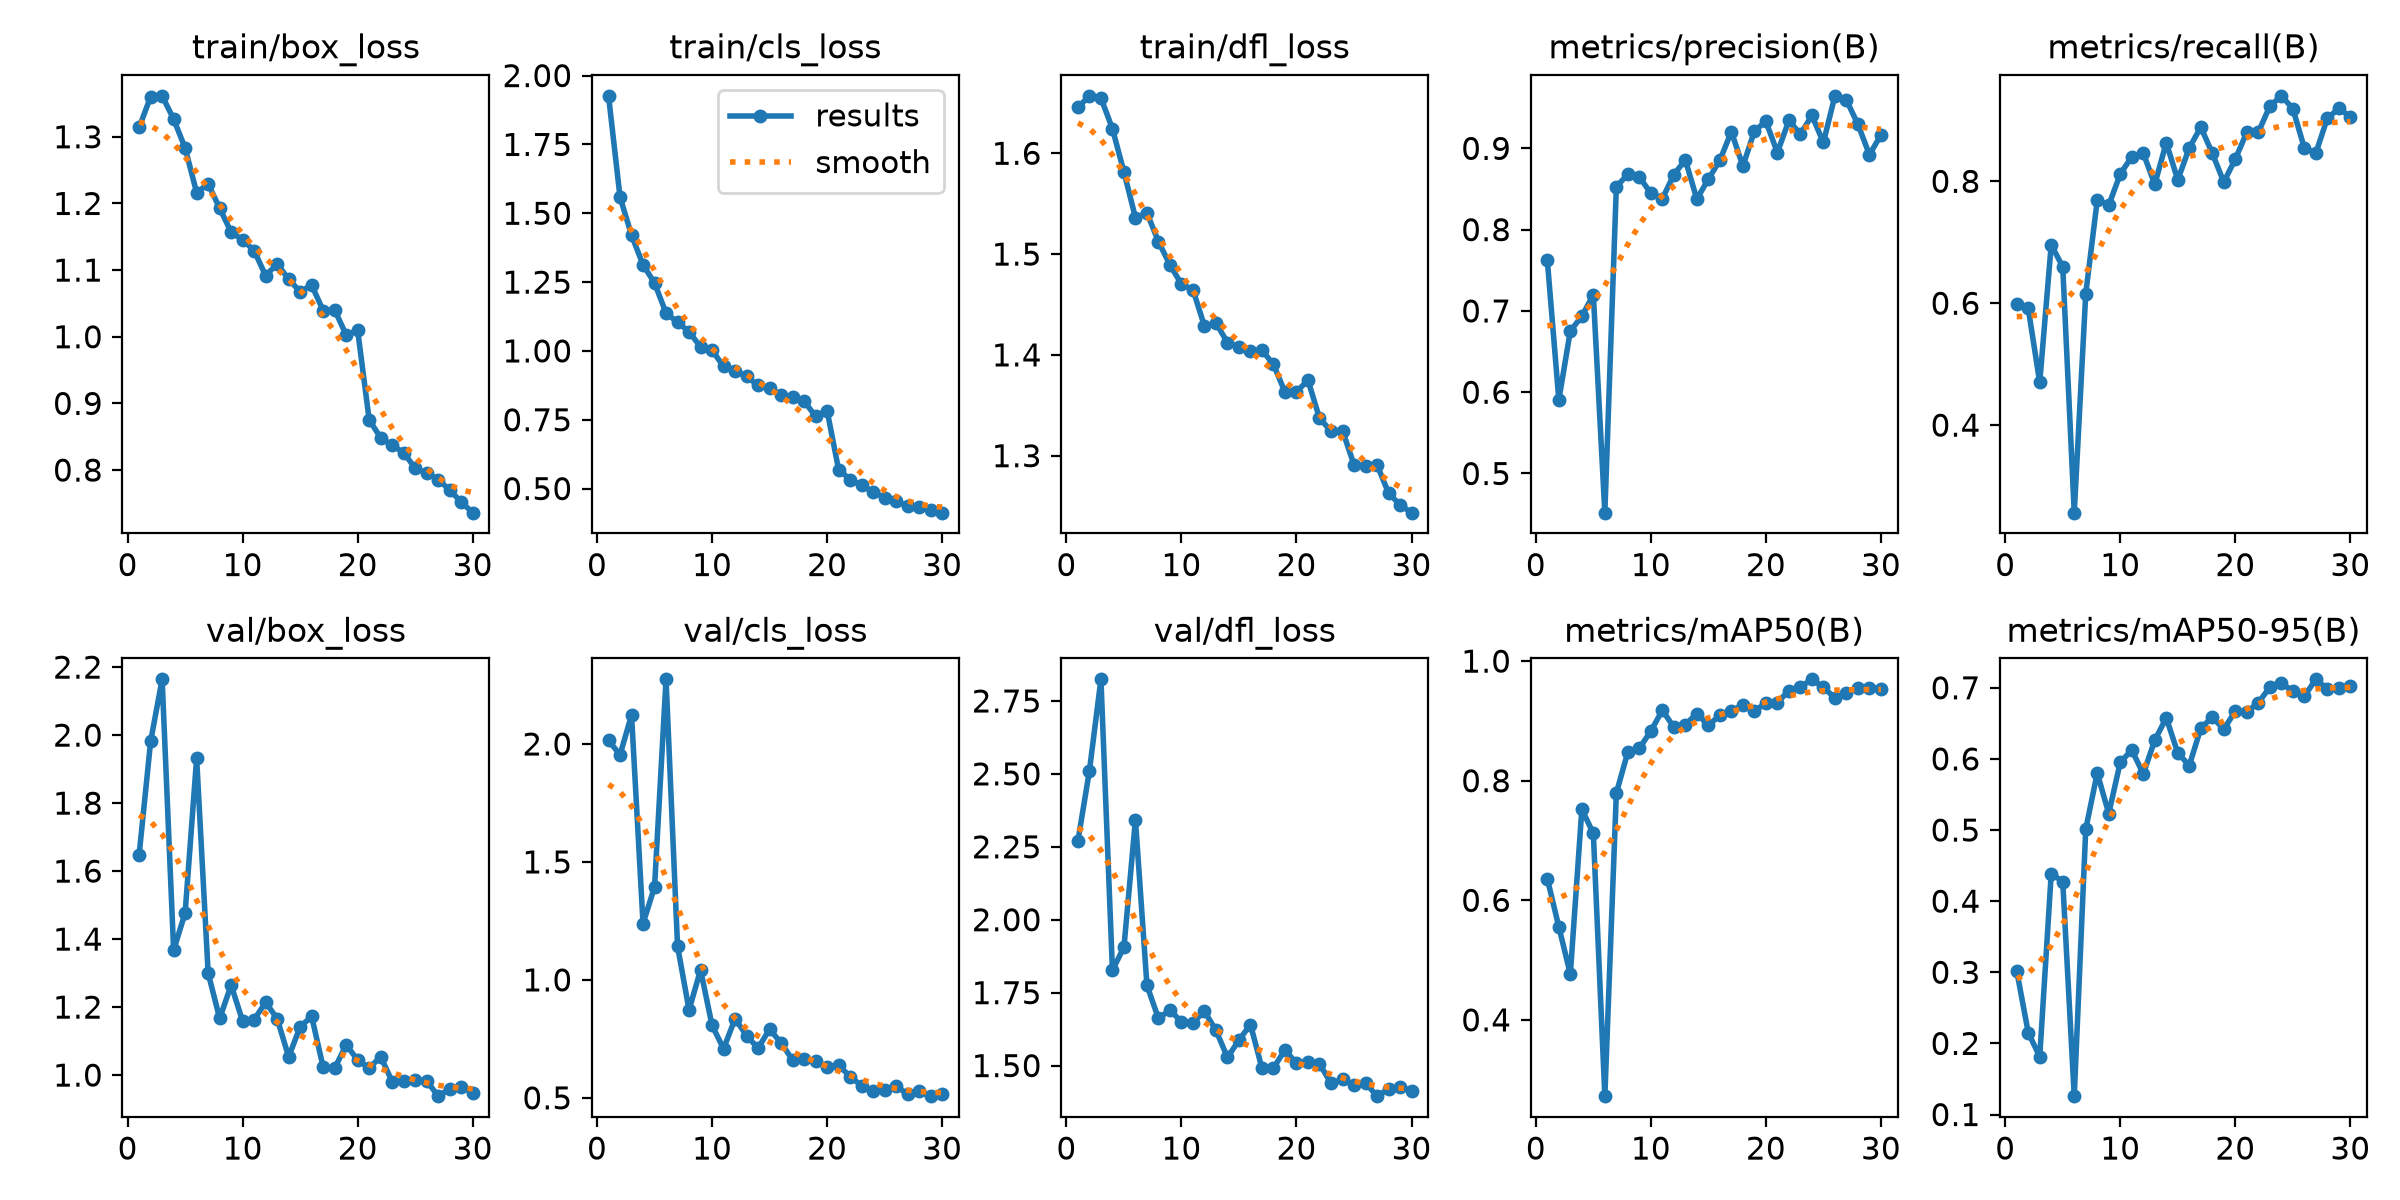

The table this chart was drawn from, first rows:
epoch, time, train/box_loss, train/cls_loss, train/dfl_loss, metrics/precision(B), metrics/recall(B), metrics/mAP50(B), metrics/mAP50-95(B), val/box_loss, val/cls_loss, val/dfl_loss, lr/pg0, lr/pg1, lr/pg2
1, 383.8, 1.314, 1.926, 1.645, 0.7623, 0.5983, 0.636, 0.3022, 1.648, 2.015, 2.27, 0.0006619, 0.0006619, 0.0006619
2, 740.7, 1.36, 1.559, 1.657, 0.5905, 0.5915, 0.5556, 0.2153, 1.982, 1.954, 2.511, 0.001285, 0.001285, 0.001285
3, 1096, 1.361, 1.42, 1.655, 0.6753, 0.4701, 0.4766, 0.1812, 2.164, 2.123, 2.824, 0.001864, 0.001864, 0.001864
4, 1453, 1.326, 1.313, 1.624, 0.6934, 0.696, 0.7519, 0.4388, 1.367, 1.239, 1.827, 0.001802, 0.001802, 0.001802
5, 1808, 1.283, 1.247, 1.581, 0.72, 0.6595, 0.7121, 0.4275, 1.477, 1.394, 1.906, 0.001736, 0.001736, 0.001736
6, 2165, 1.216, 1.138, 1.536, 0.4518, 0.2564, 0.2724, 0.1258, 1.932, 2.274, 2.343, 0.00167, 0.00167, 0.00167
7, 2516, 1.229, 1.104, 1.541, 0.8528, 0.6154, 0.7793, 0.5012, 1.301, 1.143, 1.775, 0.001604, 0.001604, 0.001604
8, 2868, 1.193, 1.07, 1.512, 0.868, 0.7692, 0.8482, 0.5801, 1.167, 0.8725, 1.662, 0.001538, 0.001538, 0.001538
9, 3219, 1.157, 1.014, 1.489, 0.8649, 0.7607, 0.8542, 0.5232, 1.265, 1.042, 1.691, 0.001472, 0.001472, 0.001472
10, 3569, 1.145, 1.003, 1.47, 0.8446, 0.812, 0.8829, 0.5952, 1.158, 0.8073, 1.649, 0.001406, 0.001406, 0.001406
11, 3919, 1.129, 0.9435, 1.465, 0.838, 0.8401, 0.9179, 0.6127, 1.163, 0.7083, 1.648, 0.00134, 0.00134, 0.00134
12, 4270, 1.091, 0.9277, 1.429, 0.8678, 0.8461, 0.8895, 0.5789, 1.214, 0.8348, 1.686, 0.001274, 0.001274, 0.001274
13, 4620, 1.11, 0.9072, 1.432, 0.8857, 0.795, 0.8939, 0.6262, 1.166, 0.7641, 1.621, 0.001208, 0.001208, 0.001208
14, 4971, 1.086, 0.875, 1.412, 0.8375, 0.8632, 0.9123, 0.6578, 1.053, 0.7099, 1.528, 0.001142, 0.001142, 0.001142
15, 5321, 1.067, 0.8636, 1.408, 0.8622, 0.8023, 0.8926, 0.6085, 1.142, 0.7913, 1.587, 0.001076, 0.001076, 0.001076
16, 5672, 1.078, 0.8407, 1.404, 0.8853, 0.8547, 0.9096, 0.5907, 1.172, 0.7329, 1.641, 0.00101, 0.00101, 0.00101
17, 6023, 1.039, 0.8335, 1.405, 0.9205, 0.8889, 0.9173, 0.643, 1.023, 0.6609, 1.491, 0.000944, 0.000944, 0.000944
18, 6374, 1.04, 0.8176, 1.391, 0.8782, 0.8461, 0.9261, 0.6589, 1.02, 0.6658, 1.492, 0.000878, 0.000878, 0.000878
19, 6724, 1.003, 0.7627, 1.363, 0.9212, 0.7988, 0.9169, 0.6417, 1.089, 0.658, 1.554, 0.000812, 0.000812, 0.000812
20, 7075, 1.009, 0.7834, 1.363, 0.9332, 0.8363, 0.9293, 0.6672, 1.044, 0.6296, 1.507, 0.000746, 0.000746, 0.000746
21, 7419, 0.8753, 0.5693, 1.375, 0.8948, 0.8803, 0.9306, 0.6659, 1.021, 0.6381, 1.513, 0.00068, 0.00068, 0.00068
22, 7764, 0.8485, 0.5329, 1.337, 0.9344, 0.8803, 0.9507, 0.6789, 1.054, 0.5904, 1.507, 0.000614, 0.000614, 0.000614
23, 8109, 0.837, 0.5117, 1.324, 0.9174, 0.9231, 0.9568, 0.7007, 0.9808, 0.5512, 1.439, 0.000548, 0.000548, 0.000548
24, 8454, 0.8261, 0.4886, 1.325, 0.9405, 0.9402, 0.9696, 0.7061, 0.9813, 0.5276, 1.453, 0.000482, 0.000482, 0.000482
25, 8798, 0.8027, 0.467, 1.291, 0.9072, 0.9194, 0.9562, 0.6956, 0.9862, 0.5338, 1.435, 0.000416, 0.000416, 0.000416
26, 9142, 0.7958, 0.4549, 1.29, 0.9646, 0.8547, 0.9384, 0.6881, 0.9828, 0.5508, 1.441, 0.00035, 0.00035, 0.00035
27, 9487, 0.7859, 0.436, 1.291, 0.9593, 0.8461, 0.9468, 0.7119, 0.938, 0.5147, 1.395, 0.000284, 0.000284, 0.000284
28, 9832, 0.7699, 0.4335, 1.263, 0.9296, 0.9033, 0.9556, 0.6987, 0.9594, 0.5272, 1.42, 0.000218, 0.000218, 0.000218
29, 10178, 0.7521, 0.4218, 1.251, 0.8922, 0.9194, 0.9556, 0.6996, 0.9646, 0.5071, 1.427, 0.000152, 0.000152, 0.000152
30, 10522, 0.7361, 0.4126, 1.244, 0.9164, 0.906, 0.9532, 0.7021, 0.9486, 0.5179, 1.414, 8.6e-05, 8.6e-05, 8.6e-05
